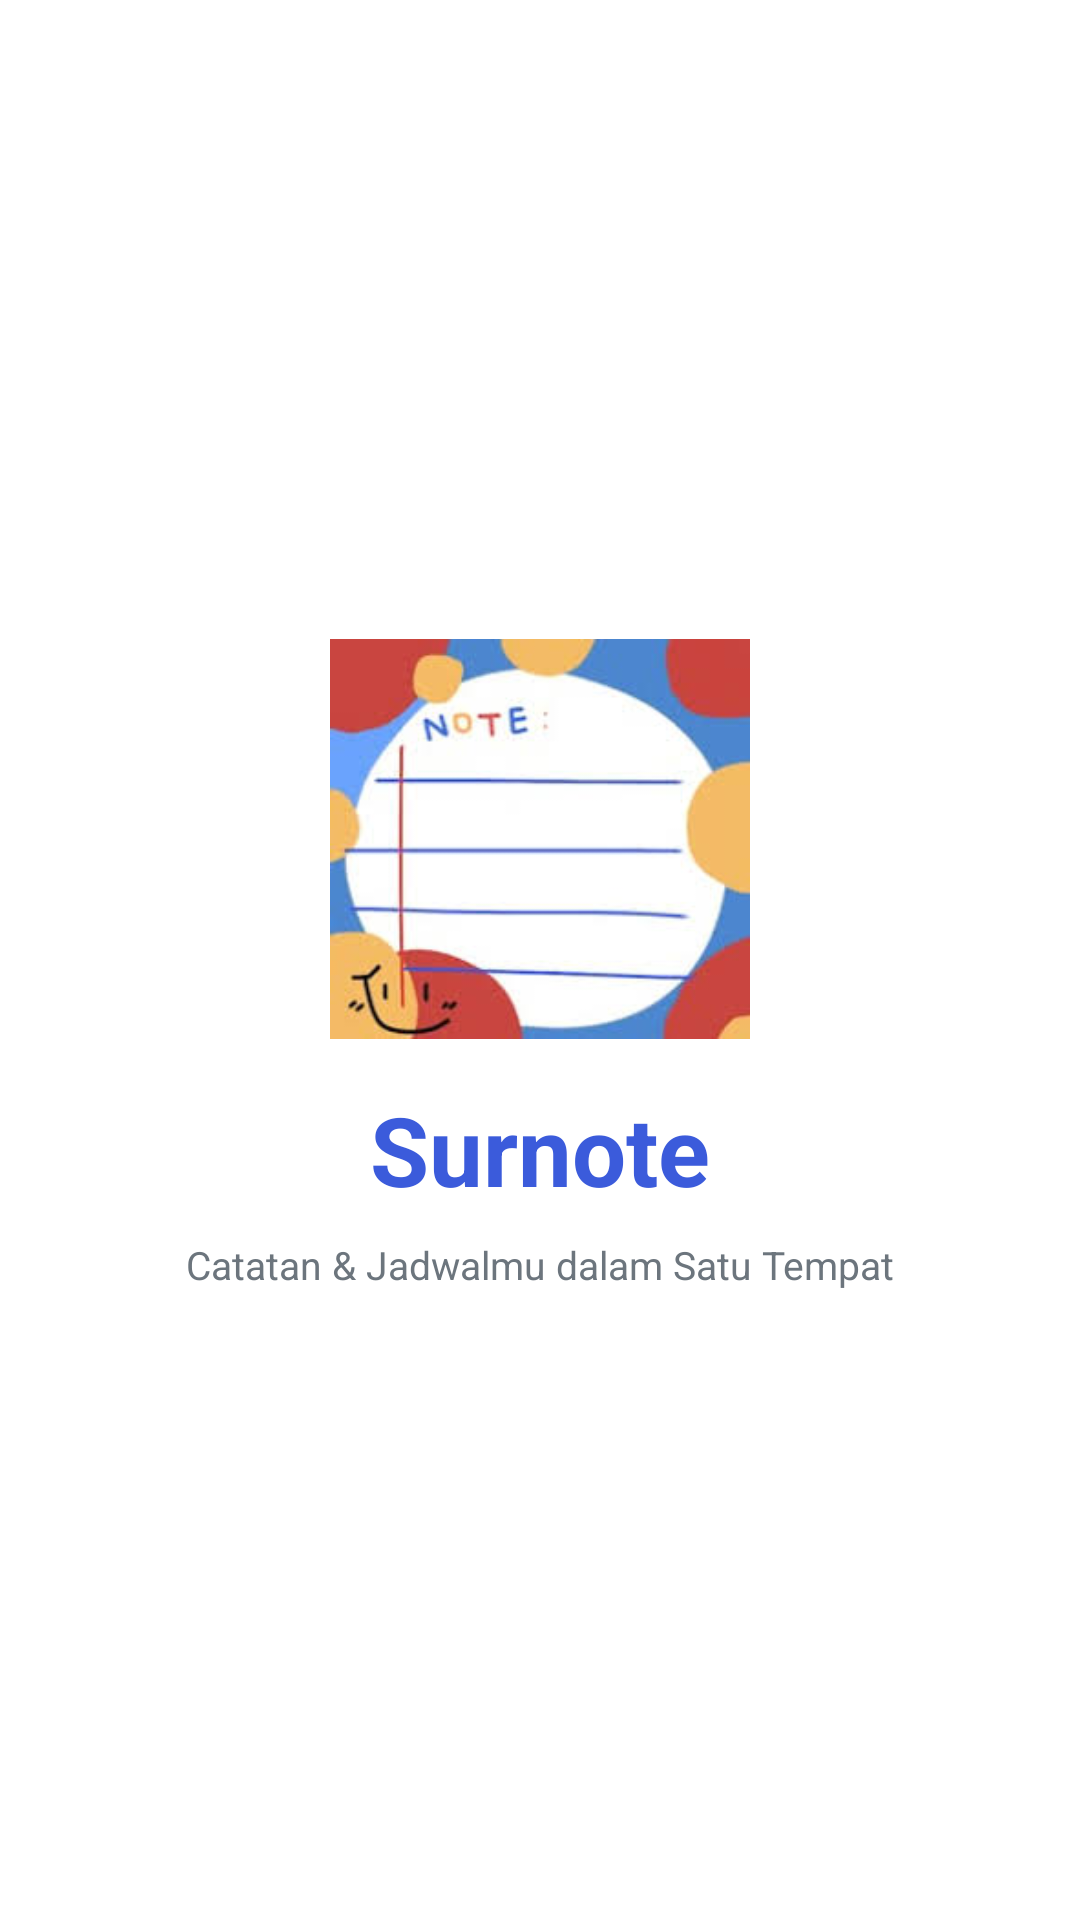

Produce the Android XML layout that renders to this screen, including the resource entries it uses.
<!-- AndroidManifest.xml: activity theme Theme.Surnote.Splash -->
<!-- res/layout/activity_splash.xml -->
<?xml version="1.0" encoding="utf-8"?>
<androidx.constraintlayout.widget.ConstraintLayout
    xmlns:android="http://schemas.android.com/apk/res/android"
    xmlns:app="http://schemas.android.com/apk/res-auto"
    android:layout_width="match_parent"
    android:layout_height="match_parent"
    android:background="@color/splash_bg">

    <LinearLayout
        android:layout_width="wrap_content"
        android:layout_height="wrap_content"
        android:orientation="vertical"
        android:gravity="center"
        app:layout_constraintTop_toTopOf="parent"
        app:layout_constraintBottom_toBottomOf="parent"
        app:layout_constraintStart_toStartOf="parent"
        app:layout_constraintEnd_toEndOf="parent">

        <ImageView
            android:id="@+id/imgLogo"
            android:layout_width="140dp"
            android:layout_height="140dp"
            android:src="@drawable/ic_surnote_logo"
            android:scaleType="fitCenter"
            android:contentDescription="Surnote Logo" />

        <TextView
            android:id="@+id/tvAppName"
            android:layout_width="wrap_content"
            android:layout_height="wrap_content"
            android:text="Surnote"
            android:textSize="32sp"
            android:textStyle="bold"
            android:textColor="@color/brand_primary"
            android:layout_marginTop="12dp" />

        <TextView
            android:id="@+id/tvTagline"
            android:layout_width="wrap_content"
            android:layout_height="wrap_content"
            android:text="Catatan &amp; Jadwalmu dalam Satu Tempat"
            android:textSize="13sp"
            android:textColor="@color/text_muted"
            android:layout_marginTop="8dp" />

    </LinearLayout>

</androidx.constraintlayout.widget.ConstraintLayout>
<!-- resources referenced by this layout -->
<resources>
  <color name="brand_primary">#3B5BDB</color>
  <color name="splash_bg">#FFFFFF</color>
  <color name="text_muted">#6C757D</color>
  <!-- drawable ic_surnote_logo: jpeg bitmap (drawable, 126010 bytes) -->
  <style name="Theme.Surnote.Splash" parent="Theme.Material3.Light.NoActionBar">
          <item name="android:windowBackground">@color/splash_bg</item>
      </style>
</resources>
